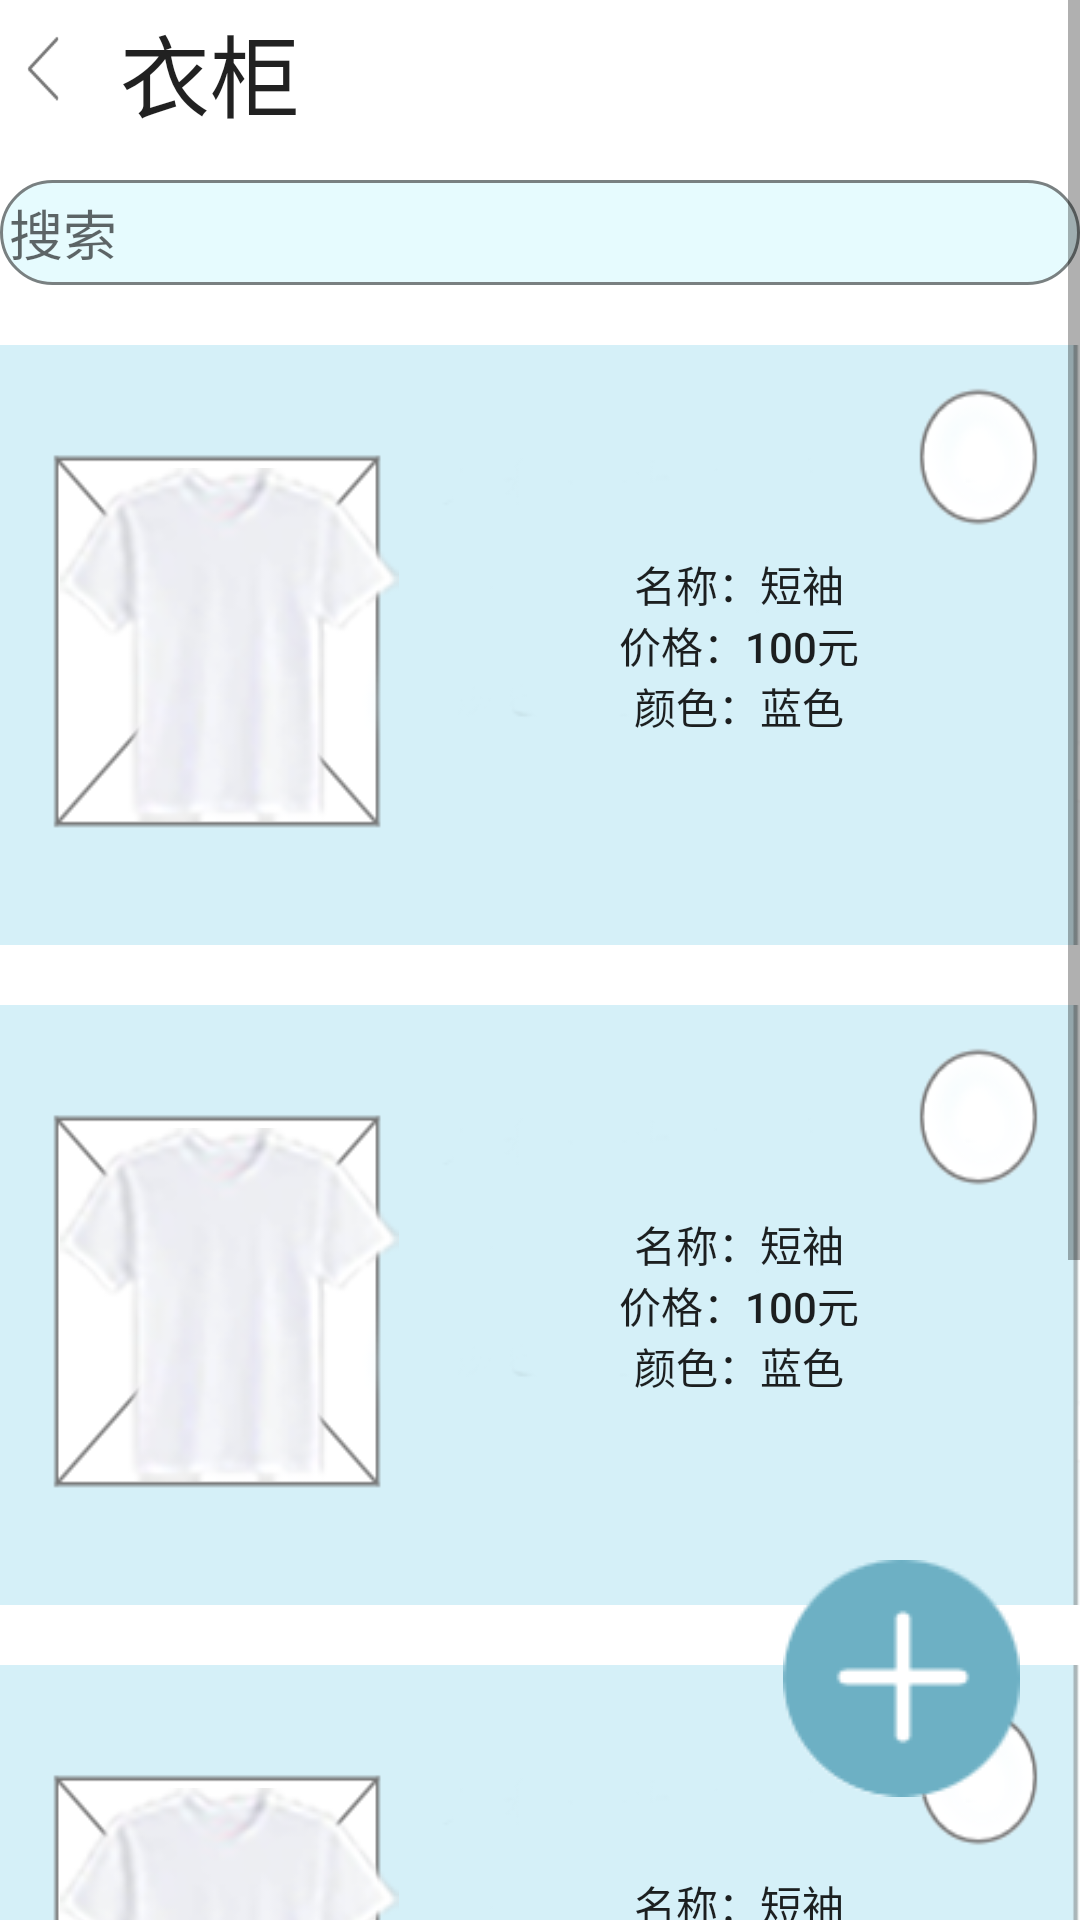

Layout XML and referenced resources for this Android screen:
<!-- AndroidManifest.xml: application theme Theme.AppCompat.Light.NoActionBar -->
<!-- res/layout/activity_fg1_2.xml -->
<?xml version="1.0" encoding="utf-8"?>
<RelativeLayout xmlns:android="http://schemas.android.com/apk/res/android"
    xmlns:app="http://schemas.android.com/apk/res-auto"
    xmlns:tools="http://schemas.android.com/tools"
    android:id="@+id/activity_fg1_2"
    android:layout_width="fill_parent"
    android:layout_height="fill_parent"
    android:background="#ffffff"
    tools:context=".Fg1_Activity2">


    <ScrollView
        android:id="@+id/scrollView"
        android:layout_width="match_parent"
        android:layout_height="match_parent">
        <RelativeLayout
            android:id="@+id/relativelayout_3"
            android:layout_width="match_parent"
            android:layout_height="wrap_content">
            <Button
                android:id="@+id/bt_quit"
                android:layout_width="wrap_content"
                android:layout_height="wrap_content"
                android:background="@mipmap/arrowhead"
                android:text="@string/yigui"
                android:textSize="30sp"
                android:paddingLeft="40dp"
                android:gravity="center_vertical"/>
            <EditText
                android:id="@+id/et_search"
                android:layout_width="380dp"
                android:layout_height="35dp"
                android:layout_centerHorizontal="true"
                android:hint="搜索"
                android:layout_marginTop="60dp"
                android:background="@drawable/search_background"
                android:inputType="text"
                />
            <Button
                android:id="@+id/bt_good1"
                android:layout_width="380dp"
                android:layout_height="200dp"
                android:layout_below="@+id/et_search"
                android:layout_centerHorizontal="true"
                android:layout_marginTop="20dp"
                android:background="@drawable/goodbackground"
                android:drawableLeft="@drawable/tshirt"
                android:paddingLeft="20dp"
                android:text="名称：短袖&#10;价格：100元&#10;颜色：蓝色"
                />

            <Button
                android:id="@+id/bt_good2"
                android:layout_width="380dp"
                android:layout_height="200dp"
                android:layout_below="@+id/bt_good1"
                android:layout_centerHorizontal="true"
                android:layout_marginTop="20dp"
                android:background="@drawable/goodbackground"
                android:drawableLeft="@drawable/tshirt"
                android:paddingLeft="20dp"
                android:text="名称：短袖&#10;价格：100元&#10;颜色：蓝色"
                />

            <Button
                android:id="@+id/bt_good3"
                android:layout_width="380dp"
                android:layout_height="200dp"
                android:layout_below="@+id/bt_good2"
                android:layout_centerHorizontal="true"
                android:layout_marginTop="20dp"
                android:background="@drawable/goodbackground"
                android:drawableLeft="@drawable/tshirt"
                android:paddingLeft="20dp"
                android:text="名称：短袖&#10;价格：100元&#10;颜色：蓝色"
                />

            <Button
                android:id="@+id/bt_good4"
                android:layout_width="380dp"
                android:layout_height="200dp"
                android:layout_below="@+id/bt_good3"
                android:layout_centerHorizontal="true"
                android:layout_marginTop="20dp"
                android:background="@drawable/goodbackground"
                android:drawableLeft="@drawable/tshirt"
                android:paddingLeft="20dp"
                android:text="名称：短袖&#10;价格：100元&#10;颜色：蓝色"
                />




        </RelativeLayout>
    </ScrollView>
    <ImageButton
        android:id="@+id/add"
        android:layout_width="wrap_content"
        android:layout_height="wrap_content"
        android:contentDescription="@string/app_name"
        android:layout_marginTop="500dp"
        android:layout_alignParentRight="true"
        android:padding="20dp"
        android:background="#0000"
        android:src="@mipmap/add"/>





</RelativeLayout>
<!-- resources referenced by this layout -->
<resources>
  <!-- drawable goodbackground: png bitmap (drawable-v24, 6287 bytes) -->
  <!-- drawable search_background (drawable-v24) -->
  <?xml version="1.0" encoding="utf-8"?>
  <shape xmlns:android="http://schemas.android.com/apk/res/android">
      <solid android:color="#e6fbfe"/>
      <corners
          android:topLeftRadius="100dp"
          android:topRightRadius="100dp"
          android:bottomLeftRadius="100dp"
          android:bottomRightRadius="100dp"
          />
      <padding android:left="3dp" android:top="3dp" android:right="3dp" android:bottom="3dp" />
      <stroke
          android:color="#798081"
          android:width="1dp"
          />
  
  </shape>
  <!-- drawable tshirt: png bitmap (drawable-v24, 13077 bytes) -->
  <!-- mipmap add: png bitmap (mipmap-mdpi, 2239 bytes) -->
  <!-- mipmap arrowhead: png bitmap (mipmap-xxhdpi, 1151 bytes) -->
  <string name="app_name">We</string>
  <string name="yigui">衣柜</string>
</resources>
